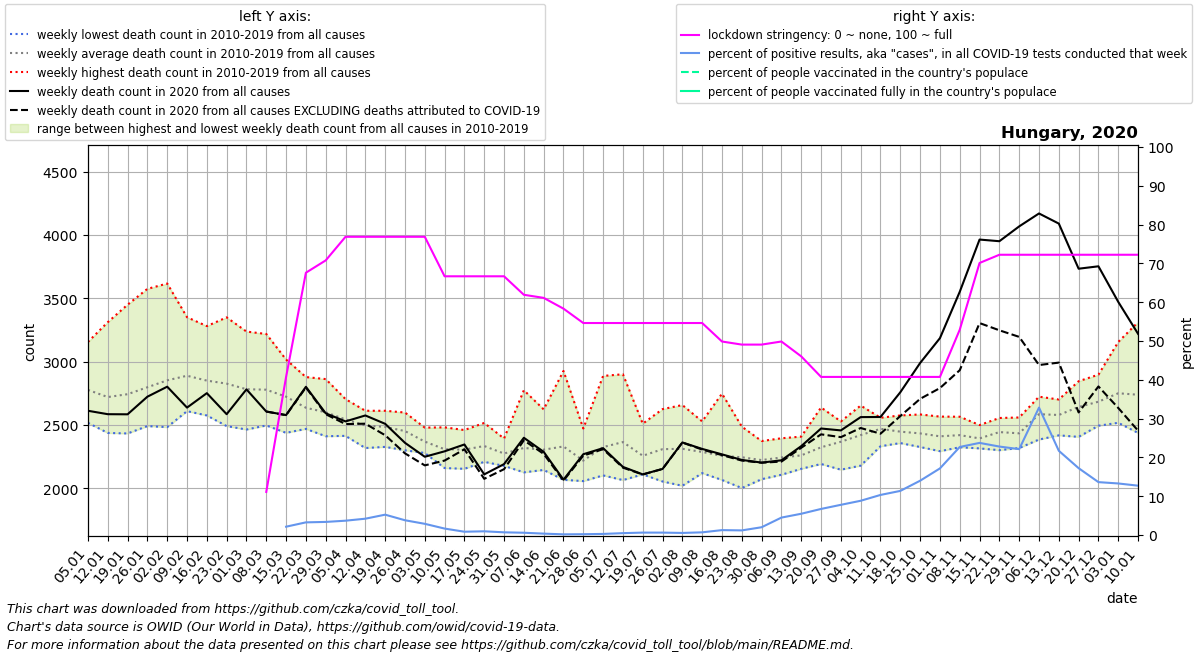

Values plotted in this chart, from the file beside it:
date, location, time_unit, time, deaths_2010_all_ages, deaths_2011_all_ages, deaths_2012_all_ages, deaths_2013_all_ages, deaths_2014_all_ages, deaths_2015_all_ages, deaths_2016_all_ages, deaths_2017_all_ages, deaths_2018_all_ages, deaths_2019_all_ages, deaths_2020_all_ages, deaths_2021_all_ages, new_deaths, new_cases_smoothed, new_tests_smoothed, stringency_index, people_vaccinated, people_fully_vaccinated, population, positive_test_percent
2020-01-05, Hungary, weekly, 1, 2721, 2879, 2653, 2568, 2517, 2800, 2823, 3155, 2595, 3054, 2612, 3219, , , , , , , , 
2020-01-12, Hungary, weekly, 2, 2586, 2610, 2505, 2472, 2437, 3005, 2640, 3311, 2546, 3090, 2585, 3206, , , , , , , , 
2020-01-19, Hungary, weekly, 3, 2433, 2692, 2568, 2567, 2544, 2900, 2562, 3449, 2675, 3037, 2584, 3042, , , , , , , , 
2020-01-26, Hungary, weekly, 4, 2628, 2624, 2551, 2598, 2491, 3005, 2615, 3574, 2655, 3234, 2723, 2861, , , , , , , , 
2020-02-02, Hungary, weekly, 5, 2699, 2779, 2619, 2560, 2584, 3067, 2483, 3616, 2731, 3384, 2802, 2888, , , , , , , , 
2020-02-09, Hungary, weekly, 6, 2697, 2888, 2679, 2609, 2669, 3350, 2640, 3256, 2833, 3263, 2637, 2881, , , , , , , , 
2020-02-16, Hungary, weekly, 7, 2593, 2819, 2899, 2649, 2623, 3280, 2575, 2991, 3037, 3034, 2751, 2927, , , , , , , , 
2020-02-23, Hungary, weekly, 8, 2597, 2805, 2816, 2731, 2532, 3349, 2491, 2890, 3161, 2888, 2585, 3169, , , , , , , , 
2020-03-01, Hungary, weekly, 9, 2464, 2697, 2871, 2766, 2554, 3120, 2535, 2668, 3237, 2909, 2781, 3270, , , , , , , , 
2020-03-08, Hungary, weekly, 10, 2620, 2770, 2907, 2839, 2586, 2962, 2496, 2671, 3218, 2713, 2606, 3806, 0.0, , , 11.11, , , 9634162, 
2020-03-15, Hungary, weekly, 11, 2655, 2718, 2988, 2722, 2601, 2777, 2438, 2582, 3016, 2733, 2578, 4305, 1.0, 2.204, 102.7, 40.74, , , 9634162, 2.147
2020-03-22, Hungary, weekly, 12, 2603, 2506, 2851, 2603, 2619, 2764, 2481, 2584, 2878, 2469, 2801, 4569, 5.0, 8.449, 258.9, 67.59, , , 9634162, 3.264
2020-03-29, Hungary, weekly, 13, 2455, 2563, 2862, 2617, 2543, 2690, 2537, 2546, 2774, 2411, 2592, 4534, 7.0, 27.61, 817.7, 70.77, , , 9634162, 3.377
2020-04-05, Hungary, weekly, 14, 2512, 2445, 2704, 2606, 2617, 2639, 2456, 2422, 2622, 2414, 2528, 4140, 21.0, 44.71, 1211, 76.85, , , 9634162, 3.694
2020-04-12, Hungary, weekly, 15, 2536, 2428, 2602, 2606, 2396, 2612, 2318, 2492, 2576, 2393, 2575, 3531, 65.0, 66.59, 1583, 76.85, , , 9634162, 4.208
2020-04-19, Hungary, weekly, 16, 2448, 2550, 2605, 2564, 2524, 2612, 2349, 2527, 2336, 2327, 2509, 3250, 90.0, 89.14, 1699, 76.85, , , 9634162, 5.246
2020-04-26, Hungary, weekly, 17, 2480, 2558, 2482, 2422, 2393, 2598, 2364, 2480, 2300, 2442, 2359, 2968, 83.0, 85.84, 2254, 76.85, , , 9634162, 3.808
2020-05-03, Hungary, weekly, 18, 2346, 2418, 2423, 2354, 2310, 2467, 2279, 2479, 2294, 2316, 2249, 2722, 68.0, 73.82, 2555, 76.85, , , 9634162, 2.889
2020-05-10, Hungary, weekly, 19, 2268, 2481, 2203, 2201, 2359, 2420, 2370, 2340, 2160, 2283, 2292, 2551, 73.0, 50.57, 3039, 66.67, , , 9634162, 1.664
2020-05-17, Hungary, weekly, 20, 2460, 2454, 2291, 2187, 2304, 2293, 2381, 2323, 2154, 2208, 2346, 2389, 38.0, 34.73, 4073, 66.67, , , 9634162, 0.8527
2020-05-24, Hungary, weekly, 21, 2516, 2374, 2357, 2209, 2502, 2274, 2261, 2209, 2352, 2283, 2110, 2334, 35.0, 35.61, 3709, 66.67, , , 9634162, 0.9602
2020-05-31, Hungary, weekly, 22, 2257, 2362, 2301, 2192, 2201, 2177, 2285, 2382, 2393, 2196, 2191, 2415, 40.0, 25.67, 3681, 66.67, , , 9634162, 0.6974
2020-06-07, Hungary, weekly, 23, 2774, 2275, 2337, 2250, 2239, 2434, 2235, 2126, 2228, 2288, 2399, 2374, 20.0, 19.31, 3276, 61.9, , , 9634162, 0.5894
2020-06-14, Hungary, weekly, 24, 2278, 2294, 2196, 2400, 2421, 2298, 2151, 2145, 2243, 2623, 2288, 2364, 16.0, 12.59, 3483, 61.11, , , 9634162, 0.3615
2020-06-21, Hungary, weekly, 25, 2146, 2274, 2603, 2926, 2104, 2067, 2481, 2297, 2188, 2217, 2068, 2676, 8.0, 5.877, 3327, 58.33, , , 9634162, 0.1767
2020-06-28, Hungary, weekly, 26, 2472, 2233, 2218, 2057, 2237, 2141, 2303, 2136, 2140, 2247, 2269, 2389, 11.0, 5.755, 2720, 54.63, , , 9634162, 0.2116
2020-07-05, Hungary, weekly, 27, 2282, 2438, 2887, 2281, 2270, 2383, 2102, 2143, 2225, 2242, 2317, 2361, 8.0, 6.102, 2142, 54.63, , , 9634162, 0.2849
2020-07-12, Hungary, weekly, 28, 2900, 2526, 2377, 2175, 2266, 2491, 2276, 2288, 2285, 2065, 2169, 2424, 6.0, 7.306, 1511, 54.63, , , 9634162, 0.4835
2020-07-19, Hungary, weekly, 29, 2510, 2126, 2110, 2153, 2276, 2358, 2210, 2271, 2265, 2292, 2110, 2108, 1.0, 9.755, 1560, 54.63, , , 9634162, 0.6255
2020-07-26, Hungary, weekly, 30, 2225, 2054, 2344, 2314, 2250, 2625, 2277, 2140, 2389, 2471, 2153, 2507, 0.0, 14.31, 2299, 54.63, , , 9634162, 0.6223
2020-08-02, Hungary, weekly, 31, 2215, 2286, 2394, 2475, 2203, 2020, 2221, 2657, 2479, 2170, 2362, 2183, 1.0, 14.9, 2769, 54.63, , , 9634162, 0.538
2020-08-09, Hungary, weekly, 32, 2344, 2171, 2272, 2528, 2131, 2378, 2120, 2292, 2419, 2215, 2311, 2350, 5.0, 16.51, 2381, 54.63, , , 9634162, 0.6935
2020-08-16, Hungary, weekly, 33, 2252, 2368, 2174, 2066, 2171, 2747, 2222, 2147, 2199, 2218, 2268, 2203, 6.0, 30.12, 2379, 49.86, , , 9634162, 1.266
2020-08-23, Hungary, weekly, 34, 2280, 2476, 2487, 2124, 2128, 2002, 2241, 2155, 2323, 2235, 2224, 2200, 5.0, 33.59, 2816, 49.07, , , 9634162, 1.193
2020-08-30, Hungary, weekly, 35, 2170, 2161, 2072, 2164, 2194, 2282, 2320, 2239, 2254, 2373, 2203, 2270, 1.0, 58.45, 2912, 49.07, , , 9634162, 2.007
2020-09-06, Hungary, weekly, 36, 2395, 2107, 2230, 2192, 2392, 2220, 2246, 2186, 2267, 2199, 2221, 2403, 10.0, 232.4, 5171, 49.87, , , 9634162, 4.494
2020-09-13, Hungary, weekly, 37, 2408, 2202, 2164, 2263, 2204, 2192, 2365, 2290, 2356, 2154, 2333, 2469, 13.0, 481.9, 8792, 46.03, , , 9634162, 5.482
2020-09-20, Hungary, weekly, 38, 2638, 2242, 2192, 2363, 2222, 2379, 2263, 2312, 2385, 2241, 2472, 2372, 46.0, 703.4, 10465, 40.74, , , 9634162, 6.722
2020-09-27, Hungary, weekly, 39, 2528, 2241, 2331, 2347, 2451, 2147, 2423, 2351, 2362, 2494, 2457, 2417, 53.0, 848, 10892, 40.74, , , 9634162, 7.785
2020-10-04, Hungary, weekly, 40, 2653, 2406, 2179, 2490, 2465, 2192, 2447, 2428, 2498, 2442, 2562, 2506, 86.0, 892.7, 10111, 40.74, , , 9634162, 8.829
2020-10-11, Hungary, weekly, 41, 2557, 2500, 2378, 2502, 2499, 2332, 2538, 2496, 2512, 2382, 2563, 2625, 132.0, 968.2, 9372, 40.74, , , 9634162, 10.33
2020-10-18, Hungary, weekly, 42, 2575, 2487, 2408, 2420, 2442, 2463, 2493, 2357, 2432, 2394, 2758, 2623, 188.0, 1121, 9857, 40.74, , , 9634162, 11.37
2020-10-25, Hungary, weekly, 43, 2583, 2544, 2349, 2326, 2466, 2437, 2527, 2338, 2409, 2355, 2989, 2906, 283.0, 1494, 10673, 40.74, , , 9634162, 14
2020-11-01, Hungary, weekly, 44, 2566, 2428, 2386, 2293, 2499, 2418, 2458, 2397, 2361, 2297, 3185, 3315, 394.0, 2381, 13869, 40.74, , , 9634162, 17.17
2020-11-08, Hungary, weekly, 45, 2498, 2434, 2348, 2327, 2565, 2425, 2471, 2324, 2362, 2443, 3551, 3473, 619.0, 3764, 16588, 52.91, , , 9634162, 22.69
2020-11-15, Hungary, weekly, 46, 2392, 2499, 2321, 2319, 2421, 2315, 2483, 2423, 2408, 2358, 3963, 3619, 659.0, 4557, 19195, 70.1, , , 9634162, 23.74
2020-11-22, Hungary, weekly, 47, 2473, 2392, 2416, 2373, 2446, 2440, 2539, 2503, 2555, 2301, 3950, 3730, 703.0, 4825, 21165, 72.22, , , 9634162, 22.8
2020-11-29, Hungary, weekly, 48, 2450, 2499, 2318, 2380, 2412, 2389, 2540, 2437, 2559, 2355, 4067, , 872.0, 4549, 20551, 72.22, , , 9634162, 22.14
2020-12-06, Hungary, weekly, 49, 2723, 2555, 2568, 2522, 2604, 2385, 2635, 2655, 2644, 2558, 4169, , 1196, 5611, 17087, 72.22, , , 9634162, 32.84
2020-12-13, Hungary, weekly, 50, 2701, 2564, 2632, 2514, 2590, 2418, 2585, 2580, 2677, 2526, 4089, , 1097, 4812, 22169, 72.22, , , 9634162, 21.71
2020-12-20, Hungary, weekly, 51, 2814, 2557, 2609, 2587, 2664, 2406, 2845, 2605, 2797, 2536, 3733, , 1134, 3792, 22010, 72.22, , , 9634162, 17.23
2020-12-27, Hungary, weekly, 52, 2797, 2623, 2631, 2677, 2715, 2514, 2897, 2628, 2860, 2494, 3752, , 948.0, 2616, 19188, 72.22, , , 9634162, 13.63
2021-01-03, Hungary, weekly, 53, 2879, 2653, 2568, 2517, 2800, 2668, 3155, 2595, 3054, 2612, 3471, , 837.0, 1620, 12189, 72.22, , , 9634162, 13.29
2021-01-10, Hungary, weekly, 1, 2610, 2505, 2472, 2437, 3005, 2823, 3311, 2546, 3090, 2585, 3219, , 764.0, 1824, 14341, 72.22, , , 9634162, 12.72
